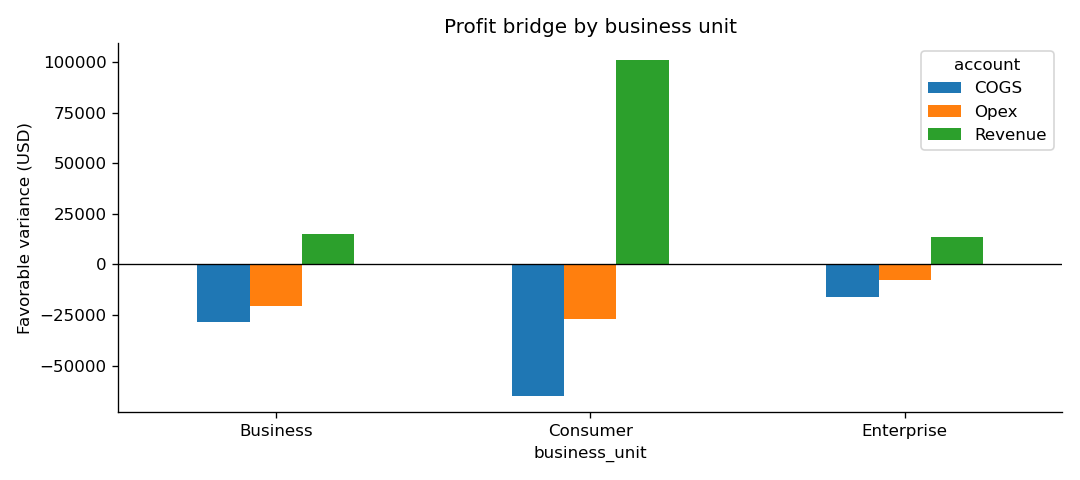

The file beside this chart, header and first rows:
business_unit, COGS, Opex, Revenue, total_profit_variance
Business, -28555, -20730, 15025, -34260
Consumer, -64814, -26730, 101043, 9498
Enterprise, -16248, -7916, 13411, -10752
